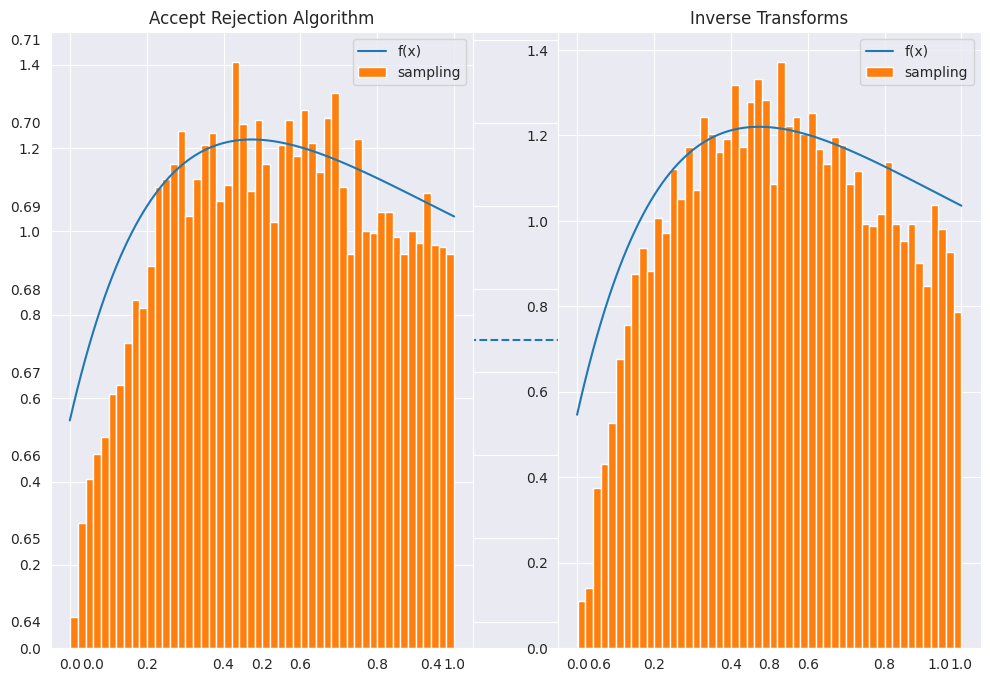

Write Python code to recreate this figure. (Note: this script raises an exception after producing the figure.)
import numpy as np
import matplotlib.pyplot as plt
import seaborn as sns
import random

sns.set_style('darkgrid')
plt.rcParams['figure.figsize'] = (12, 8)

###### First application

def pdf(x):
    return np.exp(-x) + 2 * np.exp(-2 * x) - 3 * np.exp(-3 * x)

def accept_rejection_algorithm(pdf, M):
    while True:
        x = random.uniform(0, 1)
        y = random.uniform(0, 1)
        if y*M <= pdf(x):
            return x
        
def app1():
    np.random.seed(42)
    M = 0.673845
    x = np.linspace(0,1,100)
    
    # we add .5465 since the area under curve of x belong to [0,1] is about 0.5465
    y = pdf(x) + 0.5465

    plt.plot(x, [M for i in range(len(x))], '--',label='upper bound')

    samples = [accept_rejection_algorithm(pdf, M) for i in range(10000)]

    plt.subplot(1,2,1)
    plt.title("Accept Rejection Algorithm")

    plt.plot(x, y, label="f(x)")
    plt.hist(samples, bins=50,label='sampling', density=True)
    plt.legend()

###### Second application

import numpy as np
from scipy.optimize import brentq

def pdf(x):
    return np.exp(-x) + 2 * np.exp(-2*x) - 3 * np.exp(-3*x) 

def target(x):
    return 1 - np.exp(-x) - np.exp(-2*x) + np.exp(-3*x)

def cdf(x):
    return (target(x) - target(0)) / (target(1) - target(0))

def inverse_cdf(y):
    return brentq(lambda x: cdf(x) - y, a=0, b=1)

def app2():
    np.random.seed(42)
    rand = np.random.uniform(0,1,10000)
    x = np.linspace(0,1,100)
    # we add .5465 since the area under curve of x belong to [0,1] is about 0.5465
    y = pdf(x) + 0.5465

    samples = [inverse_cdf(r) for r in rand]

    plt.subplot(1,2,2)

    plt.title("Inverse Transforms")

    plt.plot(x, y, label="f(x)")
    plt.hist(samples, bins=50,label='sampling', density=True)
    plt.legend()
    plt.savefig("assets/2_2.jpg")

def main():
    app1()
    app2()

if __name__ == "__main__":
    main()